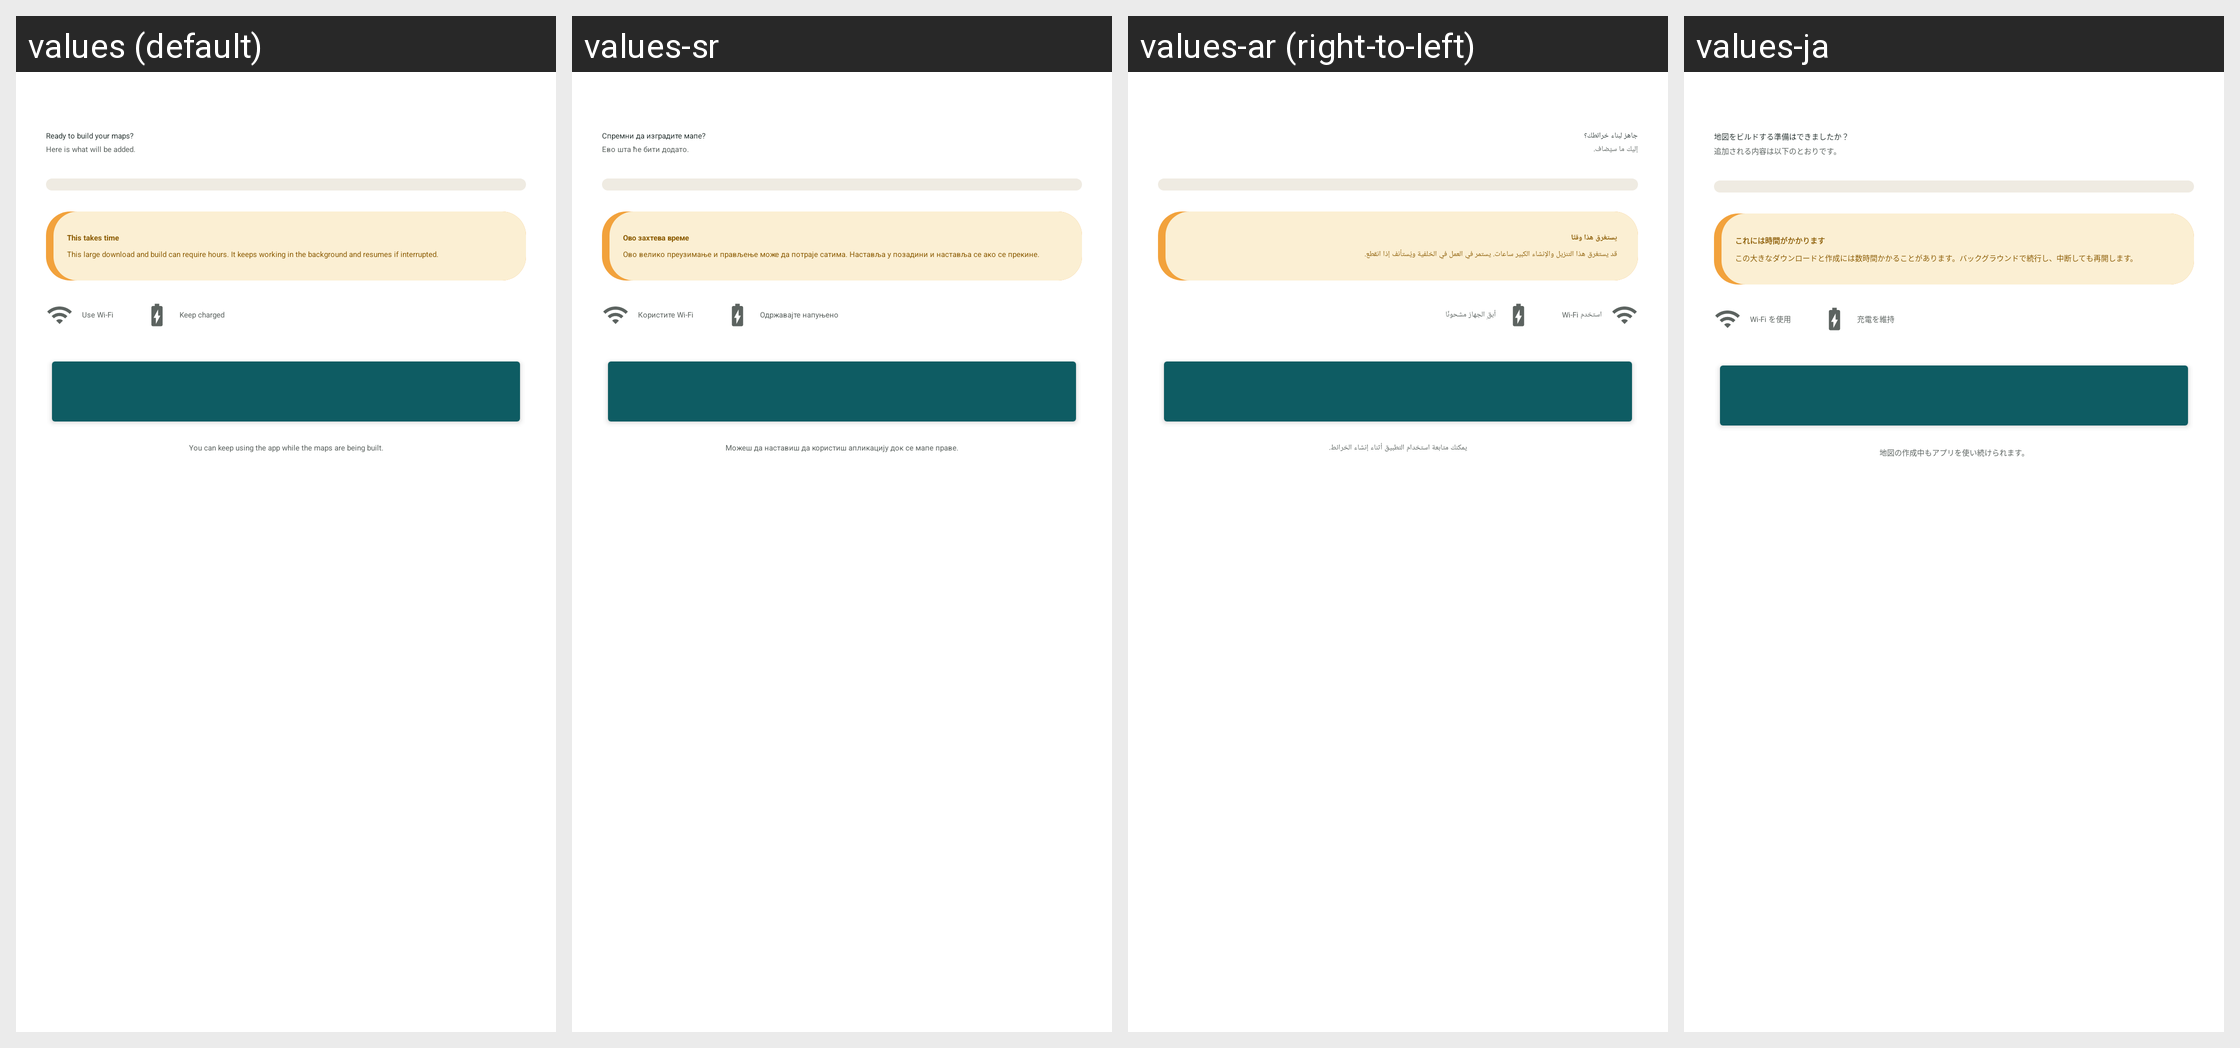

Translations of the strings shown on this Android screen, per locale in the grid:
Android screen res/layout/fragment_k2go_maps_confirm.xml rendered under 4 locales, left to right: values (default), values-sr, values-ar (right-to-left), values-ja. Device: Nexus 5 (rendered at 1080×1920; each locale shown at half size, 540×960, under a caption strip naming it); theme Theme.IIABController.
Other locales in the repository, not shown: values-az, values-bg, values-bn, values-cs, values-de, values-el, values-es, values-fa, values-fr, values-gu, values-hi, values-hu, values-in, values-it, values-ko, values-lt, values-nl, values-no, values-pl, values-pt, values-ro, values-ru-rRU, values-sk, values-sw, values-ta, values-tr, values-uk, values-vi, values-yo, values-zh-rCN.
Strings drawn on this screen, with the default value and each locale's value (text and hints the layout hard-codes, and strings that could not be matched under every locale, appear in the picture but are not listed):

k2go_maps_confirm_title
  values: Ready to build your maps?
  values-sr: Спремни да изградите мапе?
  values-ar: جاهز لبناء خرائطك؟
  values-ja: 地図をビルドする準備はできましたか？

k2go_maps_confirm_sub
  values: Here is what will be added.
  values-sr: Ево шта ће бити додато.
  values-ar: إليك ما سيُضاف.
  values-ja: 追加される内容は以下のとおりです。

k2go_maps_takes_time_title
  values: This takes time
  values-sr: Ово захтева време
  values-ar: يستغرق هذا وقتًا
  values-ja: これには時間がかかります

k2go_maps_takes_time_body
  values: This large download and build can require hours. It keeps working in the background and resumes if interrupted.
  values-sr: Ово велико преузимање и прављење може да потраје сатима. Наставља у позадини и наставља се ако се прекине.
  values-ar: قد يستغرق هذا التنزيل والإنشاء الكبير ساعات. يستمر في العمل في الخلفية ويُستأنف إذا انقطع.
  values-ja: この大きなダウンロードと作成には数時間かかることがあります。バックグラウンドで続行し、中断しても再開します。

k2go_maps_use_wifi
  values: Use Wi-Fi
  values-sr: Користите Wi-Fi
  values-ar: استخدم Wi-Fi
  values-ja: Wi-Fi を使用

k2go_maps_keep_charged
  values: Keep charged
  values-sr: Одржавајте напуњено
  values-ar: أبقِ الجهاز مشحونًا
  values-ja: 充電を維持

k2go_maps_keep_using
  values: You can keep using the app while the maps are being built.
  values-sr: Можеш да наставиш да користиш апликацију док се мапе праве.
  values-ar: يمكنك متابعة استخدام التطبيق أثناء إنشاء الخرائط.
  values-ja: 地図の作成中もアプリを使い続けられます。
